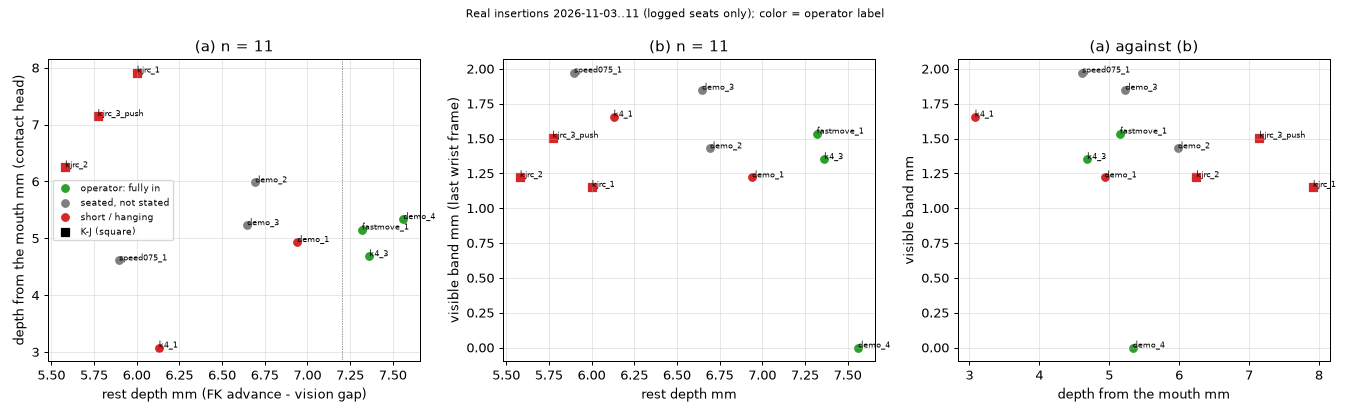

The table this chart was drawn from, first rows:
run, date, policy, outcome, operator, hand_band_rank, gap_mm, touch_depth_mm, mouth_s, mouth_depth_mm, rest_depth_mm, depth_from_mouth_mm, inside_share_end, band_px, band_mm, band_mm_prev, band_grad_mm, band_contrast, band_visible, px_per_mm, frame_dt_s, band_why
full_155211_align_full2, 2026-11-03, K-J, seated_detected, 2, , 5.817, -4.268, 0.0, -5.565, , , 0.742, 0.0, 0.0, 1.409, , -73.94, False, 5.28, -0.202, 
full_164912_align_full5, 2026-11-03, K-J, guard_bound, , , 5.269, -3.589, 0.34, 0.253, , , 0.102, 29.39, 5.573, 5.597, , 13.04, True, 5.273, -0.433, 
full_165244_align_full8, 2026-11-06, K-J, guard_bound, , , 5.773, -5.006, 0.3, -1.341, , , 0.551, 17.14, 3.282, 0.0, 3.106, 12.61, True, 5.223, -0.019, 
full_173941_align_full9, 2026-11-06, K-J, seated_detected, 2, , 5.452, -5.478, 0.3, -1.896, , , 0.617, 0.0, 0.0, 0.0, , -82.07, False, 5.147, -0.089, 
full_175030_align_full10, 2026-11-06, K-J, guard_bound, , , 5.383, -5.524, 0.32, -1.777, , , 0.637, 0.0, 0.0, 5.542, , 11.65, False, 5.038, -0.084, 
full_145824_kjrc_1, 2026-11-10, K-J, seated_detected, 0, , 5.576, -3.897, 0.32, -1.914, 6.001, 7.916, 0.067, 6.172, 1.153, 1.157, 1.084, 45.43, True, 5.354, -0.38, 
full_150628_kjrc_2, 2026-11-10, K-J, seated_detected, 0, , 6.06, -4.497, 0.4, -0.667, 5.581, 6.248, 0.079, 6.019, 1.222, 1.346, 1.143, 38.64, True, 4.924, -0.257, 
full_152149_kjrc_3_push, 2026-11-10, K-J, seated_detected, 0, , 5.571, -5.429, 0.36, -1.377, 5.772, 7.149, 0.004, 7.46, 1.506, 1.522, 1.559, 100.6, True, 4.954, -0.21, 
full_152717_k4_1, 2026-11-10, K4, seated_detected, 0, , 5.689, -1.174, 0.64, 3.052, 6.13, 3.078, 0.963, 8.106, 1.657, 1.7, 1.279, 45.73, True, 4.892, -0.161, 
full_154422_k4_2, 2026-11-10, K4, guard_bound, , , 6.011, -1.386, 0.62, 1.791, , , 0.959, 0.0, 0.0, 0.0, 2.479, -2.929, False, 4.931, -0.068, 
full_155541_k4_3, 2026-11-10, K4, seated_detected, 2, , 5.924, -1.294, 0.56, 2.678, 7.362, 4.684, 0.926, 6.731, 1.352, 1.267, 1.215, 24.07, True, 4.978, -0.097, 
full_155351_demo_1, 2026-11-11, K4, seated_detected, 0, 3, 6.17, -1.799, 0.7, 2.005, 6.94, 4.935, 0.93, 6.291, 1.221, 3.402, 1.108, 23.44, True, 5.153, -0.193, 
full_160310_demo_2, 2026-11-11, K4, seated_detected, 1, 4, 6.265, -1.978, 0.58, 0.71, 6.694, 5.984, 0.887, 7.068, 1.429, 1.433, 1.31, 45.89, True, 4.945, -0.239, 
full_161223_demo_3, 2026-11-11, K4, seated_detected, 1, 5, 6.546, -1.518, 0.52, 1.416, 6.647, 5.231, 0.743, 9.142, 1.85, 1.866, 1.765, 102.6, True, 4.942, -0.351, 
full_161705_demo_4, 2026-11-11, K4, seated_detected, 2, 1, 6.617, -2.197, 0.66, 2.224, 7.562, 5.338, 0.919, 0.0, 0.0, 0.0, 1.073, 3.074, False, 4.812, -0.266, 
full_163144_speed075_1, 2026-11-11, K4, seated_detected, 1, 6, 6.933, -2.382, 0.58, 1.286, 5.897, 4.611, 0.898, 9.515, 1.973, 4.359, 1.813, 70.73, True, 4.822, -0.12, 
full_171905_fastmove_1, 2026-11-11, K4, seated_detected, 2, 2, 6.011, -1.307, 0.56, 2.165, 7.319, 5.154, 0.856, 7.597, 1.535, 1.489, 1.497, 26.96, True, 4.949, -0.258, 
